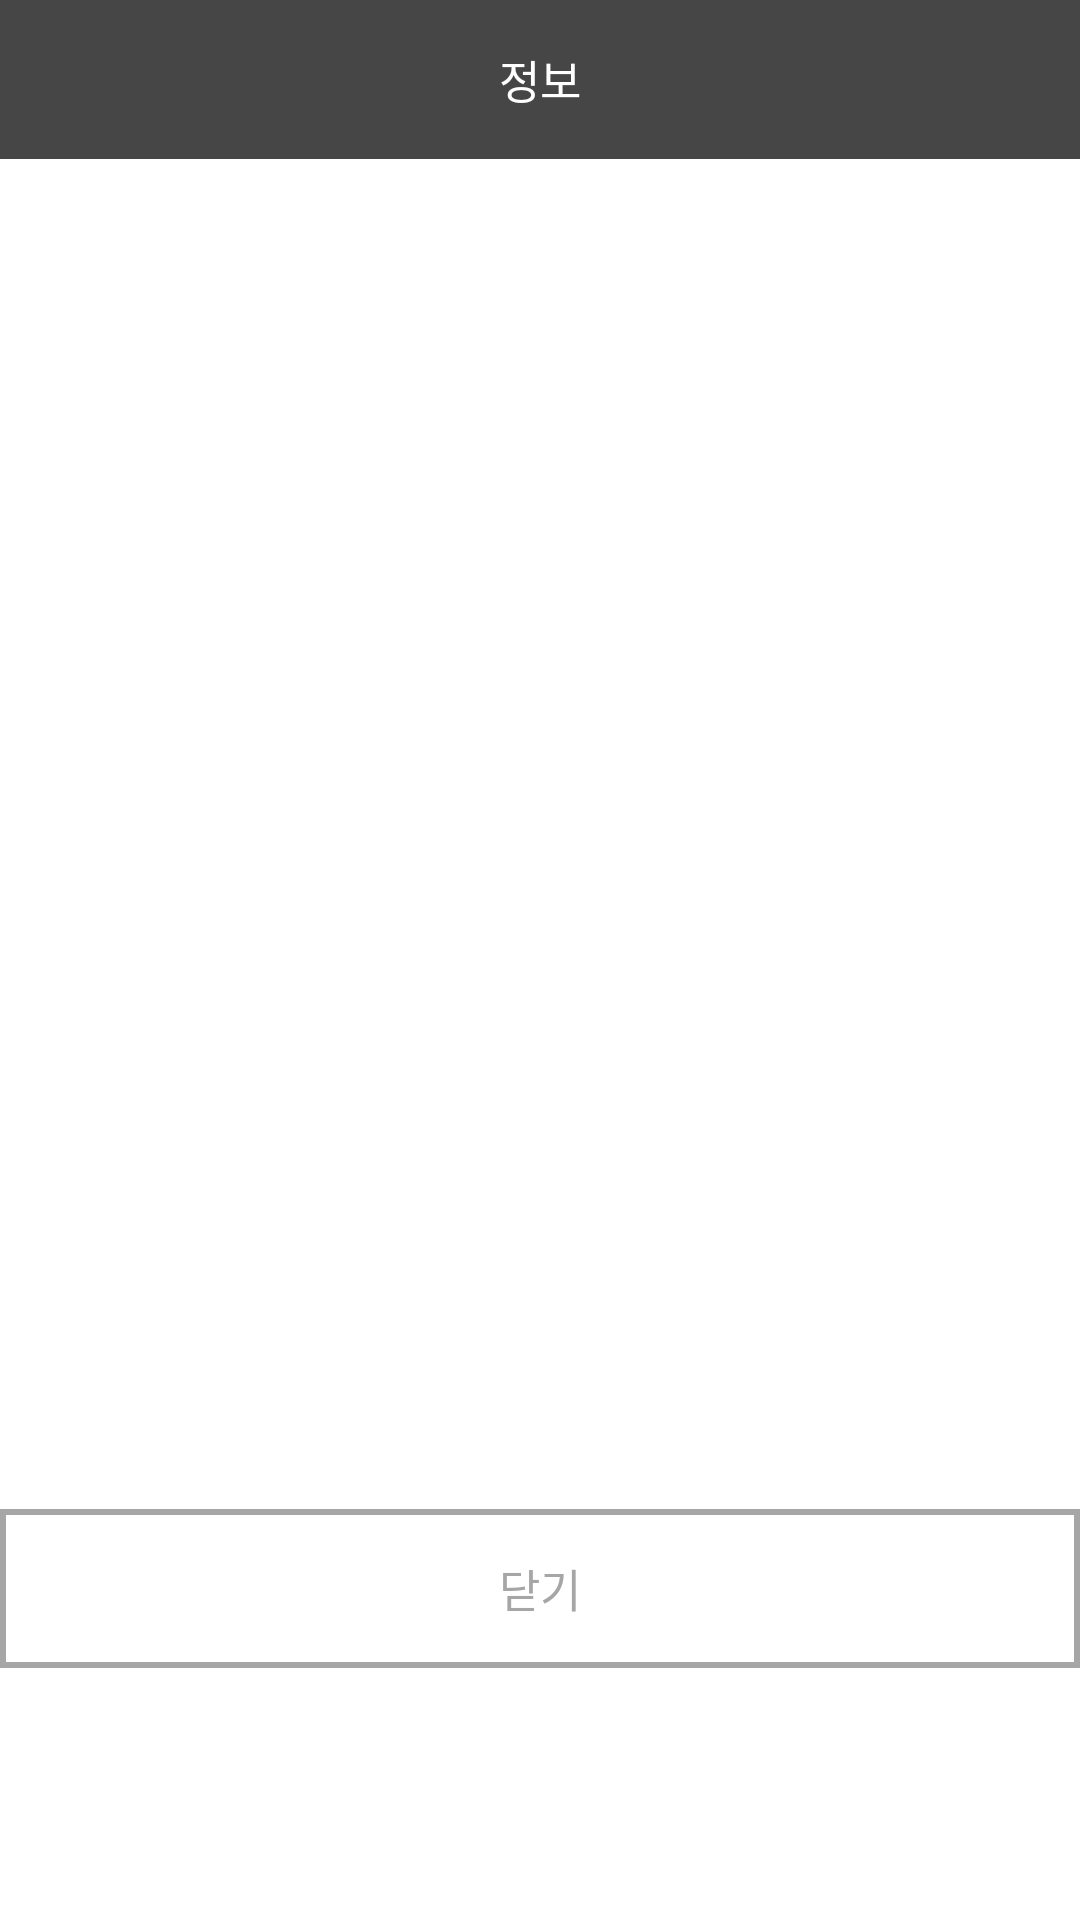

Layout XML and referenced resources for this Android screen:
<!-- AndroidManifest.xml: activity theme DialogTheme -->
<!-- res/layout/activity_popup_detail_show_nu.xml -->
<?xml version="1.0" encoding="utf-8"?>
<LinearLayout xmlns:android="http://schemas.android.com/apk/res/android"
    xmlns:tools="http://schemas.android.com/tools"
    android:orientation="vertical"
    android:layout_width="match_parent"
    android:layout_height="match_parent"
    android:layout_gravity="center"
    tools:context="Activity.PopupActivity.PopupDetailShowNuActivity">
    <LinearLayout
        android:orientation="horizontal"
        android:layout_width="match_parent"
        android:layout_height="wrap_content">

        <TextView
            android:id="@+id/popup_Detail_Show_Nu_Title"
            android:layout_width="match_parent"
            android:layout_height="53dp"
            android:background="@drawable/textview_style2"
            android:gravity="center"
            android:text="정보"
            android:textColor="#ffffff"
            android:textSize="15sp"></TextView>
    </LinearLayout>

    <LinearLayout
        android:orientation="vertical"
        android:layout_width="match_parent"
        android:layout_height="wrap_content">

        <androidx.recyclerview.widget.RecyclerView
            android:id="@+id/popup_Detail_Show_Nu_Recycler_View"
            android:layout_width="match_parent"
            android:layout_height="450dp"></androidx.recyclerview.widget.RecyclerView>
    </LinearLayout>

    <LinearLayout
        android:orientation="horizontal"
        android:gravity="center"
        android:layout_width="match_parent"
        android:layout_height="wrap_content">

        <androidx.appcompat.widget.AppCompatButton
            android:id="@+id/close_Detail_Show_Nu"
            android:layout_width="match_parent"
            android:layout_height="53dp"
            android:background="@drawable/button_style3"
            android:gravity="center"
            android:text="닫기"
            android:textColor="@color/MyNuMediumGray"
            android:textSize="15sp"></androidx.appcompat.widget.AppCompatButton>
    </LinearLayout>
</LinearLayout>
<!-- resources referenced by this layout -->
<resources>
  <color name="MyNuMediumGray">#A6A6A6</color>
  <!-- drawable button_style3 (drawable) -->
  <?xml version="1.0" encoding="utf-8"?>
  <shape xmlns:android="http://schemas.android.com/apk/res/android" android:shape="rectangle" >
      <solid android:color="@null" />
  
      <stroke android:width="2dp" android:color="@color/MyNuMediumGray" />
  </shape>
  <!-- drawable textview_style2 (drawable) -->
  <?xml version="1.0" encoding="utf-8"?>
  <selector xmlns:android="http://schemas.android.com/apk/res/android">
  <item>
      <shape>
          <solid android:color="@color/MyNuGray"></solid>
      </shape>
  </item>
  </selector>
  <style name="DialogTheme" parent="Theme.MaterialComponents.Light.Dialog">
          <item name="colorPrimary">@color/MyNuMediumGray</item>
          <item name="colorPrimaryDark">@color/MyNuMediumGray</item>
          <item name="android:windowBackground">@color/MyNuWhite </item>
          <item name="android:textColor">@color/MyNuBlack</item>
          <item name="android:textColorPrimary">@color/MyNuBlack</item>
          <item name="android:textColorHint">@color/MyNuMediumGray</item>
          <item name="windowActionBar">false</item>
          <item name="windowNoTitle">true</item>
      </style>
  <color name="MyNuGray">#464646</color>
  <color name="MyNuWhite">#FFFFFFFF</color>
  <color name="MyNuBlack">#212121</color>
</resources>
